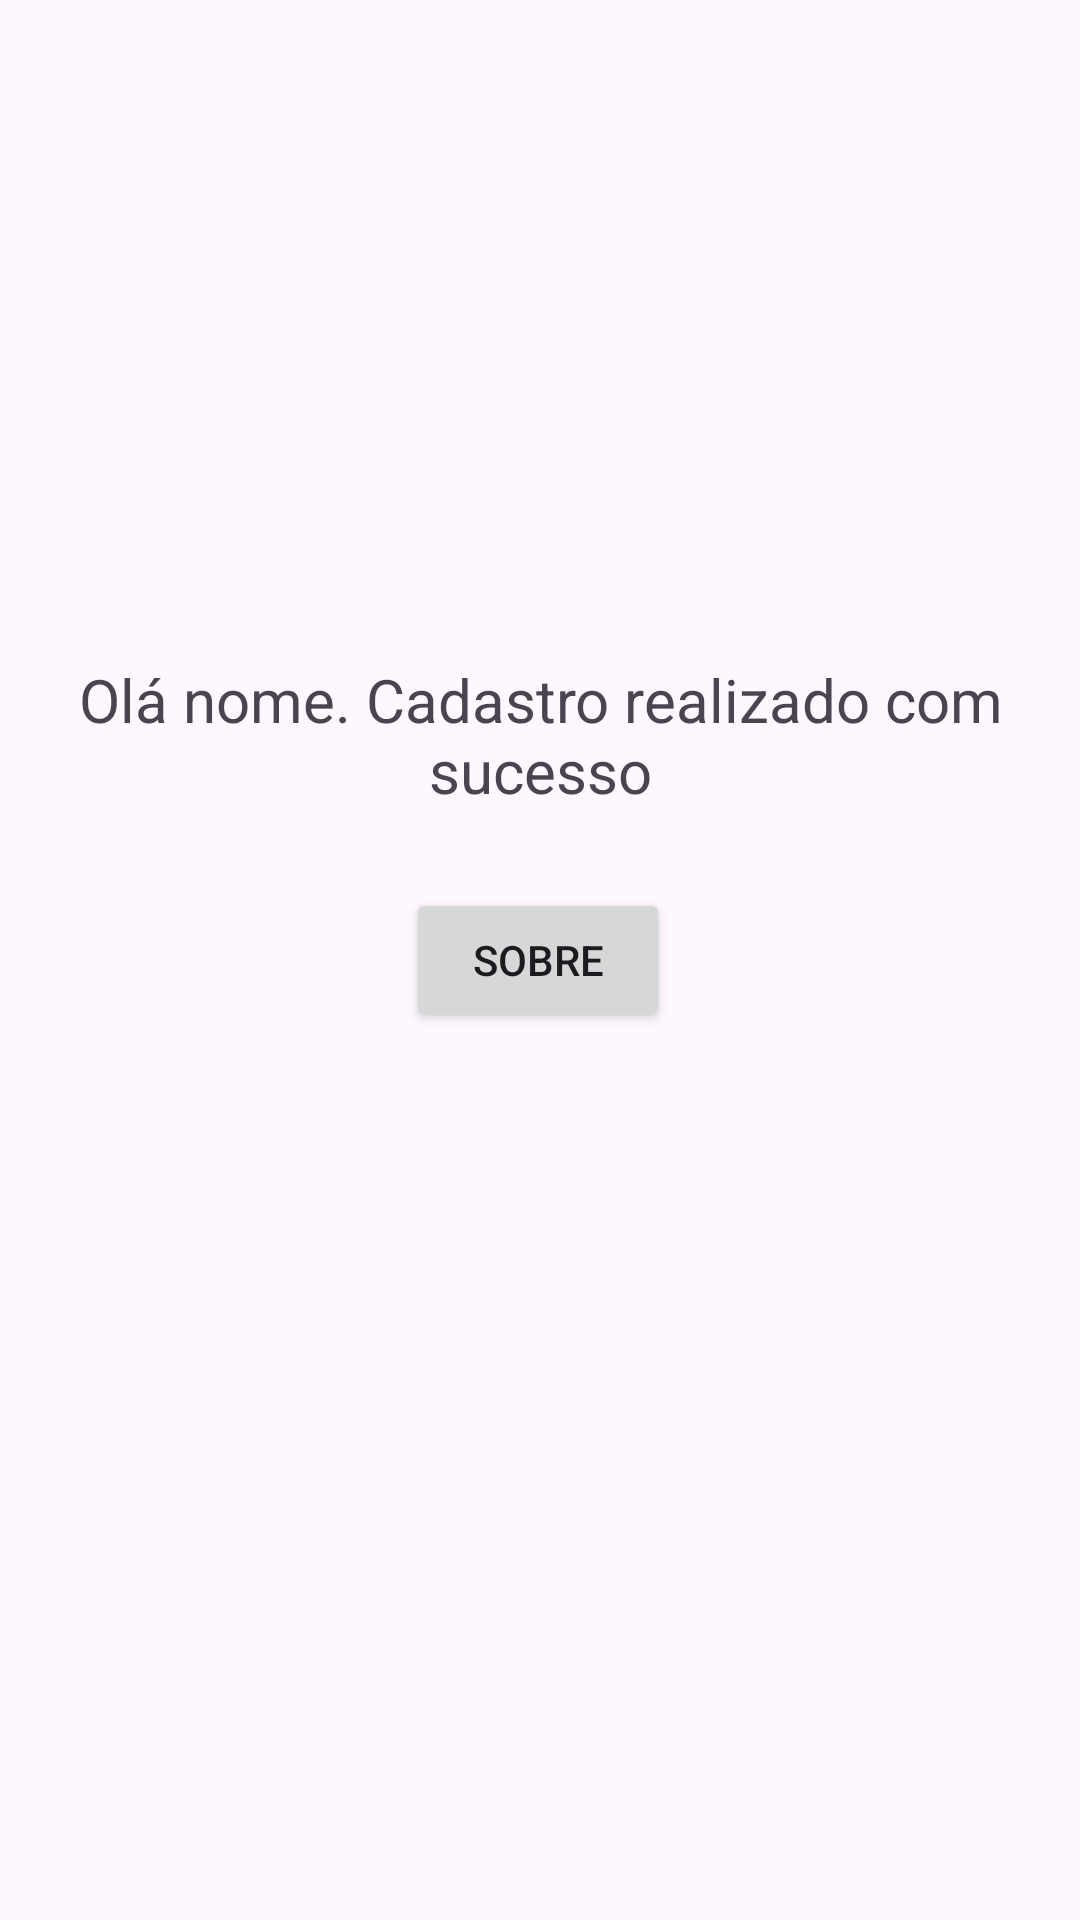

The Android layout XML behind this screen, and the referenced resources:
<!-- AndroidManifest.xml: application theme Theme.Tarefa1DesenvolvimentoDeAplicação -->
<!-- res/layout/sucesso_cadastro.xml -->
<?xml version="1.0" encoding="utf-8"?>
<androidx.constraintlayout.widget.ConstraintLayout xmlns:android="http://schemas.android.com/apk/res/android"
    xmlns:app="http://schemas.android.com/apk/res-auto"
    xmlns:tools="http://schemas.android.com/tools"
    android:layout_width="match_parent"
    android:layout_height="match_parent"
    android:id="@+id/successCadastro"
    tools:context=".CadastroSuccess">

    <TextView
        android:id="@+id/menssagemSucesso"
        android:layout_width="wrap_content"
        android:layout_height="wrap_content"
        android:text="Olá nome. Cadastro realizado com sucesso"
        android:textAlignment="center"
        android:textSize="20sp"
        app:layout_constraintBottom_toBottomOf="parent"
        app:layout_constraintEnd_toEndOf="parent"
        app:layout_constraintStart_toStartOf="parent"
        app:layout_constraintTop_toTopOf="parent"
        app:layout_constraintVertical_bias="0.373" />

    <Button
        android:id="@+id/buttonSobreMsgSucesso"
        android:layout_width="wrap_content"
        android:layout_height="wrap_content"
        android:text="Sobre"
        app:layout_constraintBottom_toBottomOf="parent"
        app:layout_constraintEnd_toEndOf="parent"
        app:layout_constraintHorizontal_bias="0.498"
        app:layout_constraintStart_toStartOf="parent"
        app:layout_constraintTop_toBottomOf="@+id/menssagemSucesso"
        app:layout_constraintVertical_bias="0.08" />
</androidx.constraintlayout.widget.ConstraintLayout>
<!-- resources referenced by this layout -->
<resources>
  <style name="Theme.Tarefa1DesenvolvimentoDeAplicação" parent="Base.Theme.Tarefa1DesenvolvimentoDeAplicação" />
  <style name="Base.Theme.Tarefa1DesenvolvimentoDeAplicação" parent="Theme.Material3.DayNight.NoActionBar">
          
          
      </style>
</resources>
